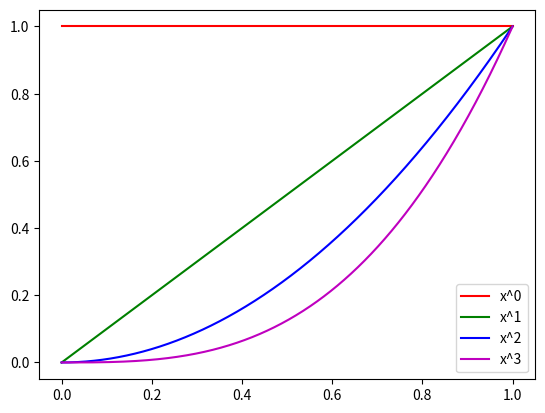

Write the Python code that produced this figure.
import numpy as np
import matplotlib.pyplot as plt

colors = ['r','g','b','m','k','y','c']

x = np.linspace(0,1,1000)
for i in range(0,4):
    plt.plot(x,x**i,colors[i],label="x^" + str(i))

plt.legend()
plt.show(block=True)

